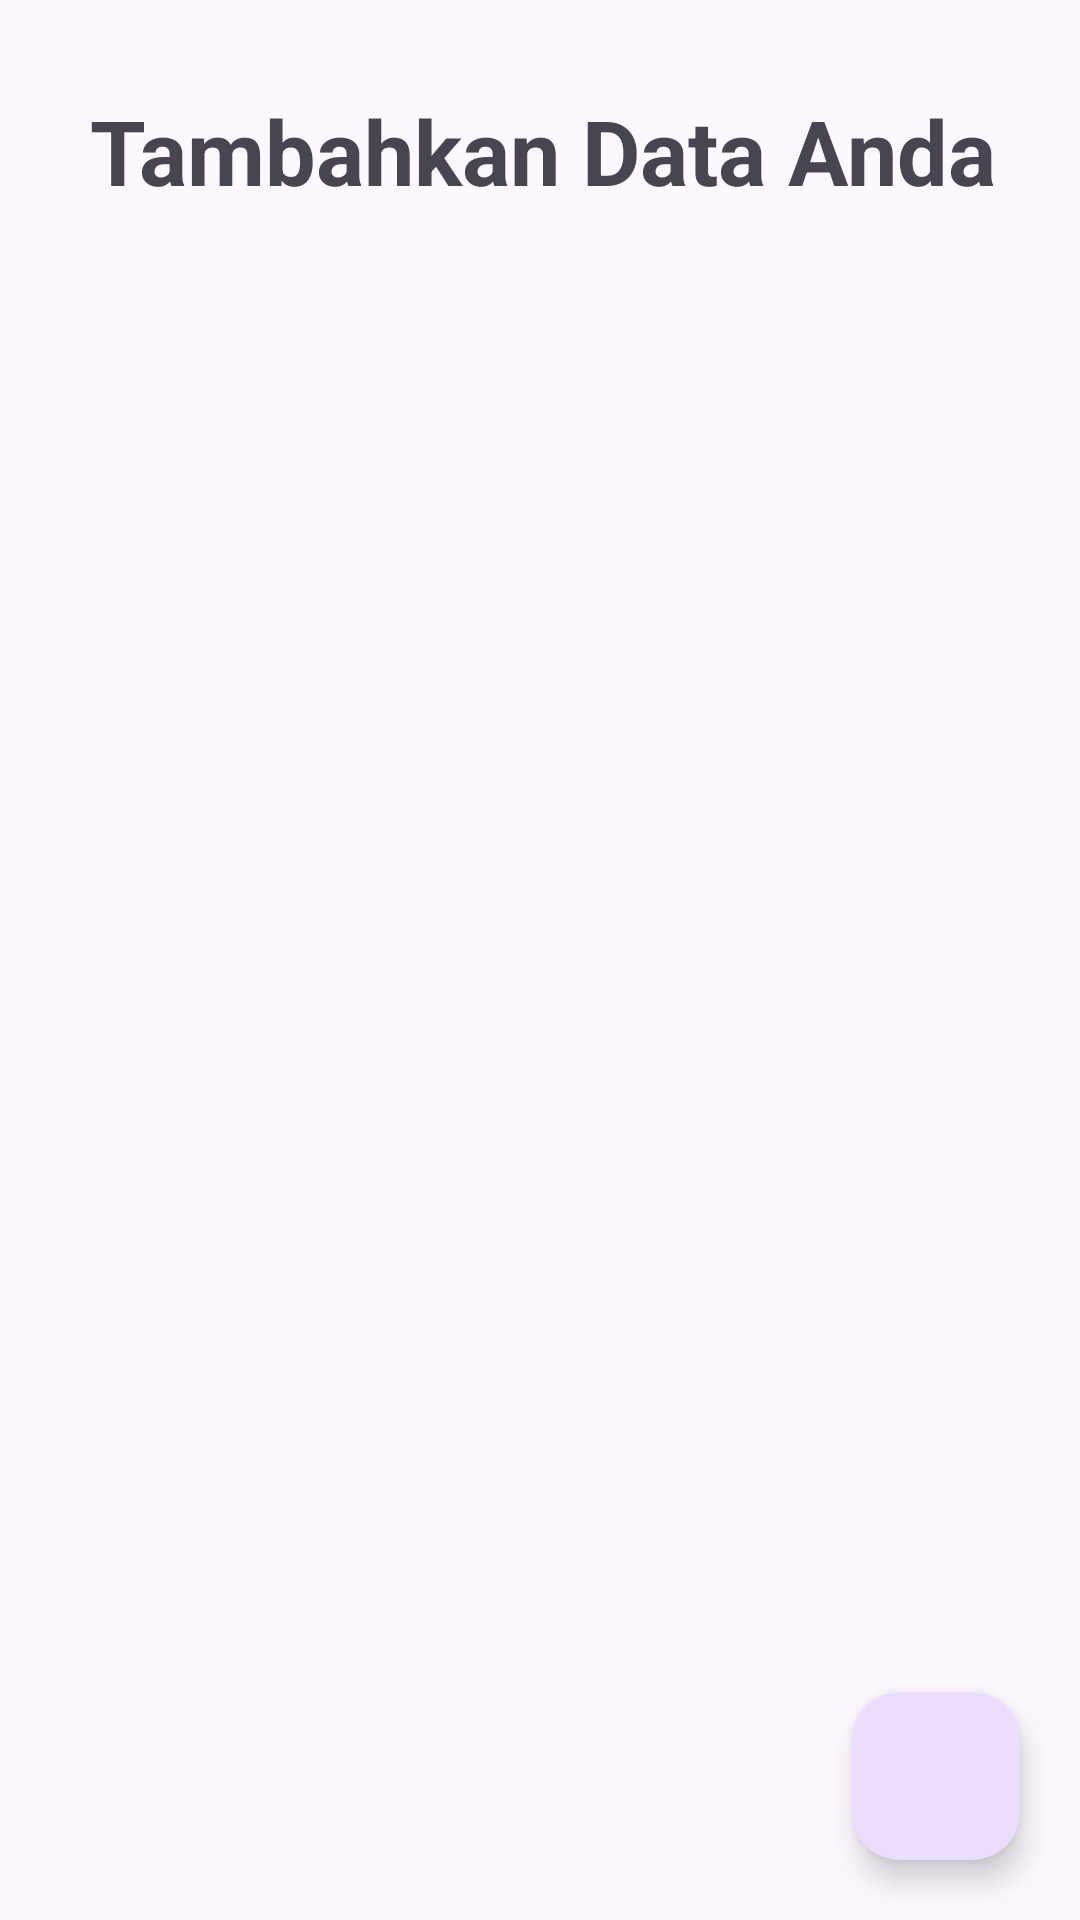

Layout XML and referenced resources for this Android screen:
<!-- AndroidManifest.xml: application theme Theme.TutorialCrud -->
<!-- res/layout/activity_main.xml -->
<?xml version="1.0" encoding="utf-8"?>
<RelativeLayout xmlns:android="http://schemas.android.com/apk/res/android"
    xmlns:app="http://schemas.android.com/apk/res-auto"
    xmlns:tools="http://schemas.android.com/tools"
    android:layout_width="match_parent"
    android:layout_height="match_parent"
    tools:context=".MainActivity">

    <TextView
        android:layout_width="wrap_content"
        android:layout_height="wrap_content"
        android:text="Tambahkan Data Anda"
        android:layout_marginTop="30dp"
        android:layout_marginStart="30dp"
        android:textSize="30dp"
        android:textStyle="bold"
        />
    
    <androidx.recyclerview.widget.RecyclerView
        android:id="@+id/recycler_view"
        android:layout_width="match_parent"
        android:layout_height="match_parent"
        android:layout_marginStart="20dp"
        android:layout_marginTop="80dp"/>
    
    <com.google.android.material.floatingactionbutton.FloatingActionButton
        android:id="@+id/floatingbutton"
        android:layout_width="wrap_content"
        android:layout_height="wrap_content"
        android:layout_alignParentEnd="true"
        android:layout_margin="20dp"
        android:layout_alignParentBottom="true"
        android:src="@drawable/baseline_add_24"
        />

</RelativeLayout>
<!-- resources referenced by this layout -->
<resources>
  <style name="Theme.TutorialCrud" parent="Base.Theme.TutorialCrud" />
  <style name="Base.Theme.TutorialCrud" parent="Theme.Material3.DayNight.NoActionBar">
          
          
      </style>
</resources>
